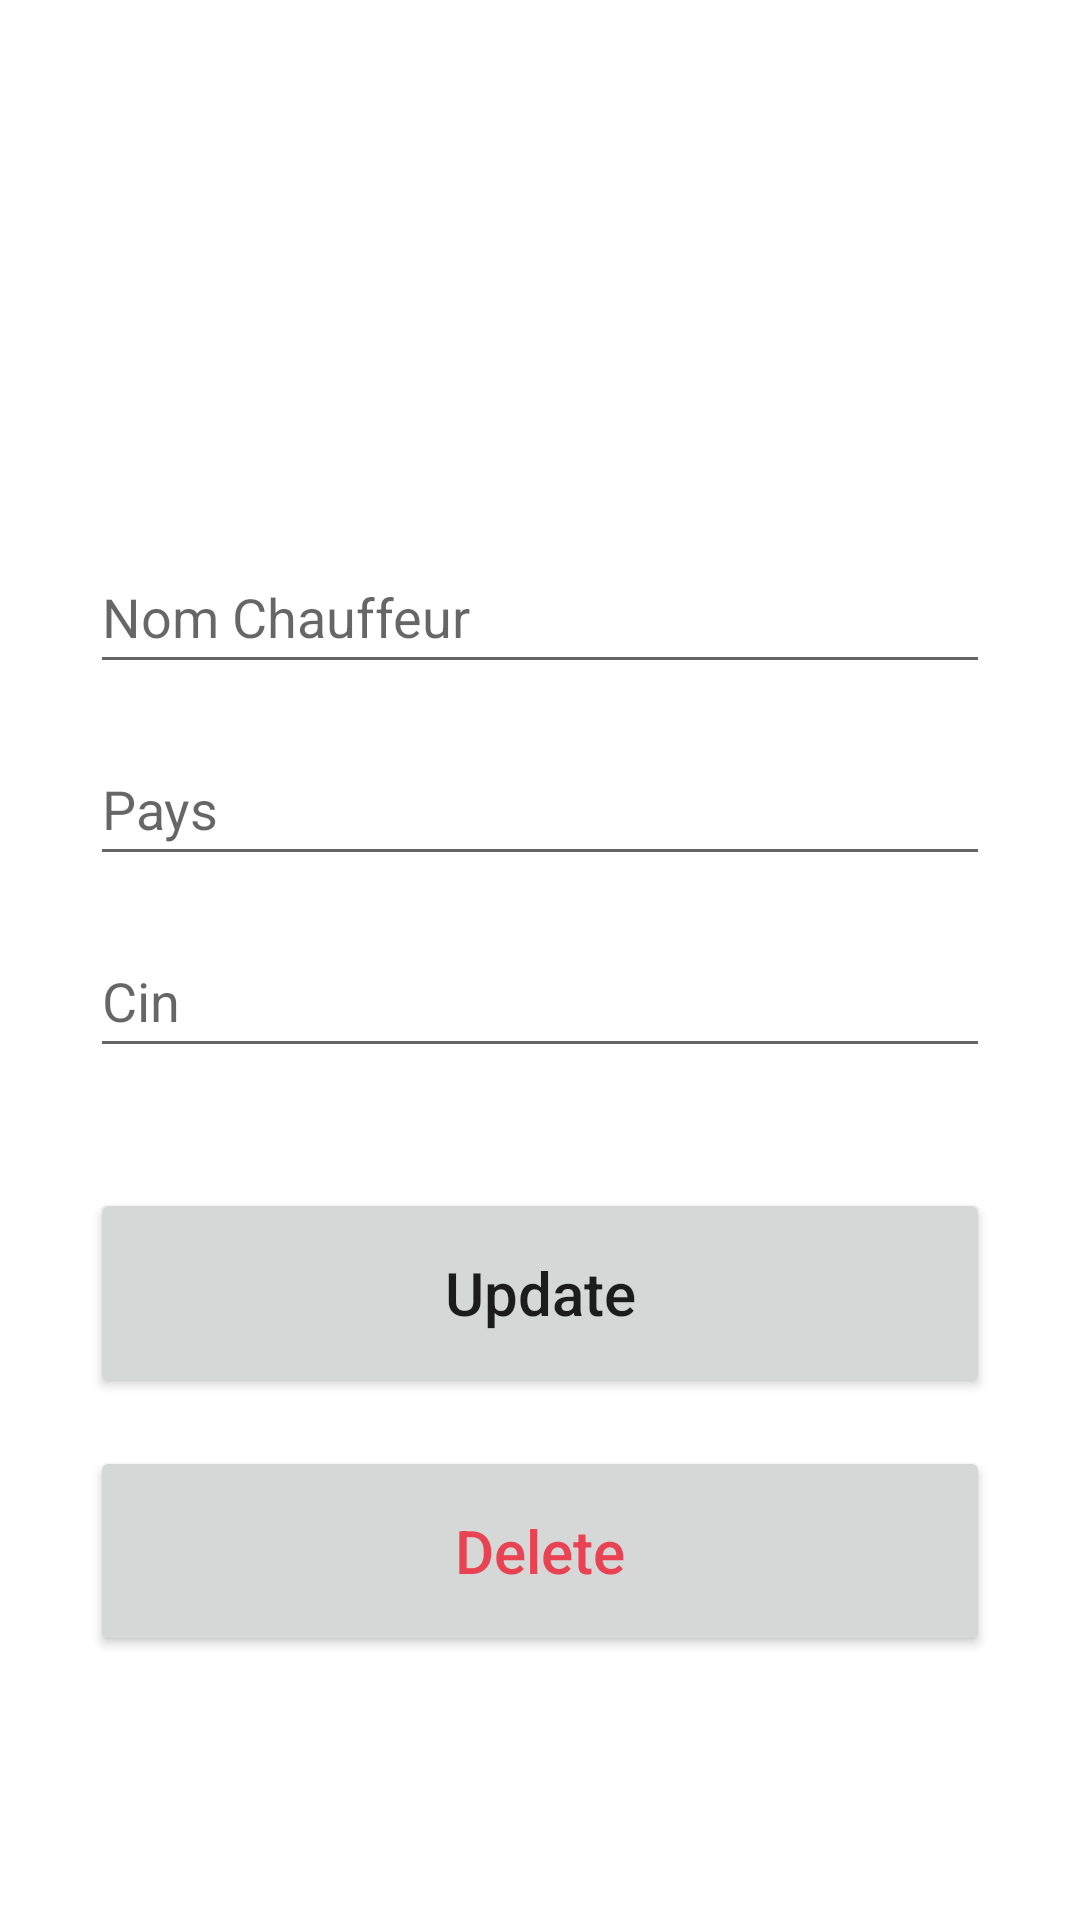

Android layout source for this screen:
<!-- AndroidManifest.xml: application theme Theme.Chaufeur -->
<!-- res/layout/activity_update.xml -->
<?xml version="1.0" encoding="utf-8"?>
<androidx.constraintlayout.widget.ConstraintLayout xmlns:android="http://schemas.android.com/apk/res/android"
    xmlns:app="http://schemas.android.com/apk/res-auto"
    xmlns:tools="http://schemas.android.com/tools"
    android:layout_width="match_parent"
    android:layout_height="match_parent"
    tools:context=".AddActivity"
    android:padding="30dp">

    <EditText
        android:id="@+id/title_input2"
        android:layout_width="match_parent"
        android:layout_height="wrap_content"
        android:layout_marginTop="150dp"
        android:ems="10"
        android:hint="Nom Chauffeur"
        android:inputType="textPersonName"
        android:minHeight="48dp"
        app:layout_constraintEnd_toEndOf="parent"
        app:layout_constraintStart_toStartOf="parent"
        app:layout_constraintTop_toTopOf="parent" />

    <EditText
        android:id="@+id/author_input2"
        android:layout_width="match_parent"
        android:layout_height="wrap_content"
        android:layout_marginTop="16dp"
        android:ems="10"
        android:hint="Pays"
        android:inputType="textPersonName"
        android:minHeight="48dp"
        app:layout_constraintEnd_toEndOf="parent"
        app:layout_constraintStart_toStartOf="parent"
        app:layout_constraintTop_toBottomOf="@+id/title_input2" />

    <EditText
        android:id="@+id/pages_input2"
        android:layout_width="match_parent"
        android:layout_height="wrap_content"
        android:layout_marginTop="16dp"
        android:ems="10"
        android:hint="Cin"
        android:inputType="number"
        android:minHeight="48dp"
        app:layout_constraintEnd_toEndOf="parent"
        app:layout_constraintStart_toStartOf="parent"
        app:layout_constraintTop_toBottomOf="@+id/author_input2" />

    <Button
        android:id="@+id/update_button"
        android:layout_width="match_parent"
        android:layout_height="70dp"
        android:layout_marginTop="40dp"
        android:text="Update"
        android:textSize="20sp"
        android:textAllCaps="false"
        app:layout_constraintEnd_toEndOf="parent"
        app:layout_constraintStart_toStartOf="parent"
        app:layout_constraintTop_toBottomOf="@+id/pages_input2" />

    <Button
        android:id="@+id/delete_button"
        android:layout_width="match_parent"
        android:layout_height="70dp"
        android:layout_marginTop="16dp"
        android:text="Delete"
        android:textAllCaps="false"
        android:textColor="@color/red"
        android:textSize="20sp"
        app:layout_constraintEnd_toEndOf="parent"
        app:layout_constraintStart_toStartOf="parent"
        app:layout_constraintTop_toBottomOf="@+id/update_button" />

</androidx.constraintlayout.widget.ConstraintLayout>
<!-- resources referenced by this layout -->
<resources>
  <color name="red">#E94252</color>
  <style name="Theme.Chaufeur" parent="Theme.MaterialComponents.DayNight.DarkActionBar">
          
          <item name="colorPrimary">@color/purple_500</item>
          <item name="colorPrimaryVariant">@color/purple_700</item>
          <item name="colorOnPrimary">@color/white</item>
          
          <item name="colorSecondary">@color/teal_200</item>
          <item name="colorSecondaryVariant">@color/teal_700</item>
          <item name="colorOnSecondary">@color/black</item>
          
          <item name="android:statusBarColor">?attr/colorPrimaryVariant</item>
          
      </style>
  <color name="purple_500">#FF6200EE</color>
  <color name="purple_700">#FF3700B3</color>
  <color name="white">#FFFFFFFF</color>
  <color name="teal_200">#FF03DAC5</color>
  <color name="teal_700">#FF018786</color>
  <color name="black">#FF000000</color>
</resources>
